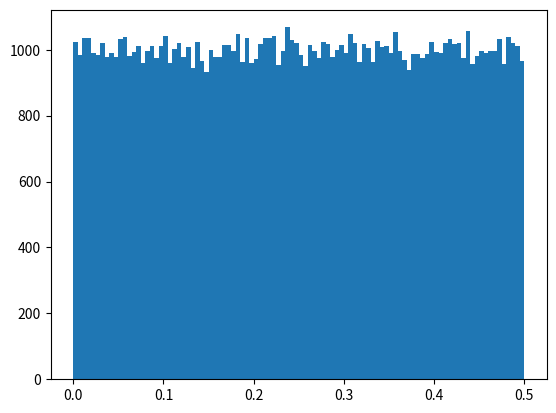

Recreate this plot in Python.
import numpy as np
import matplotlib.pyplot as plt

x = np.random.uniform(0.0,0.5,100000)

plt.hist(x,100)
plt.show()